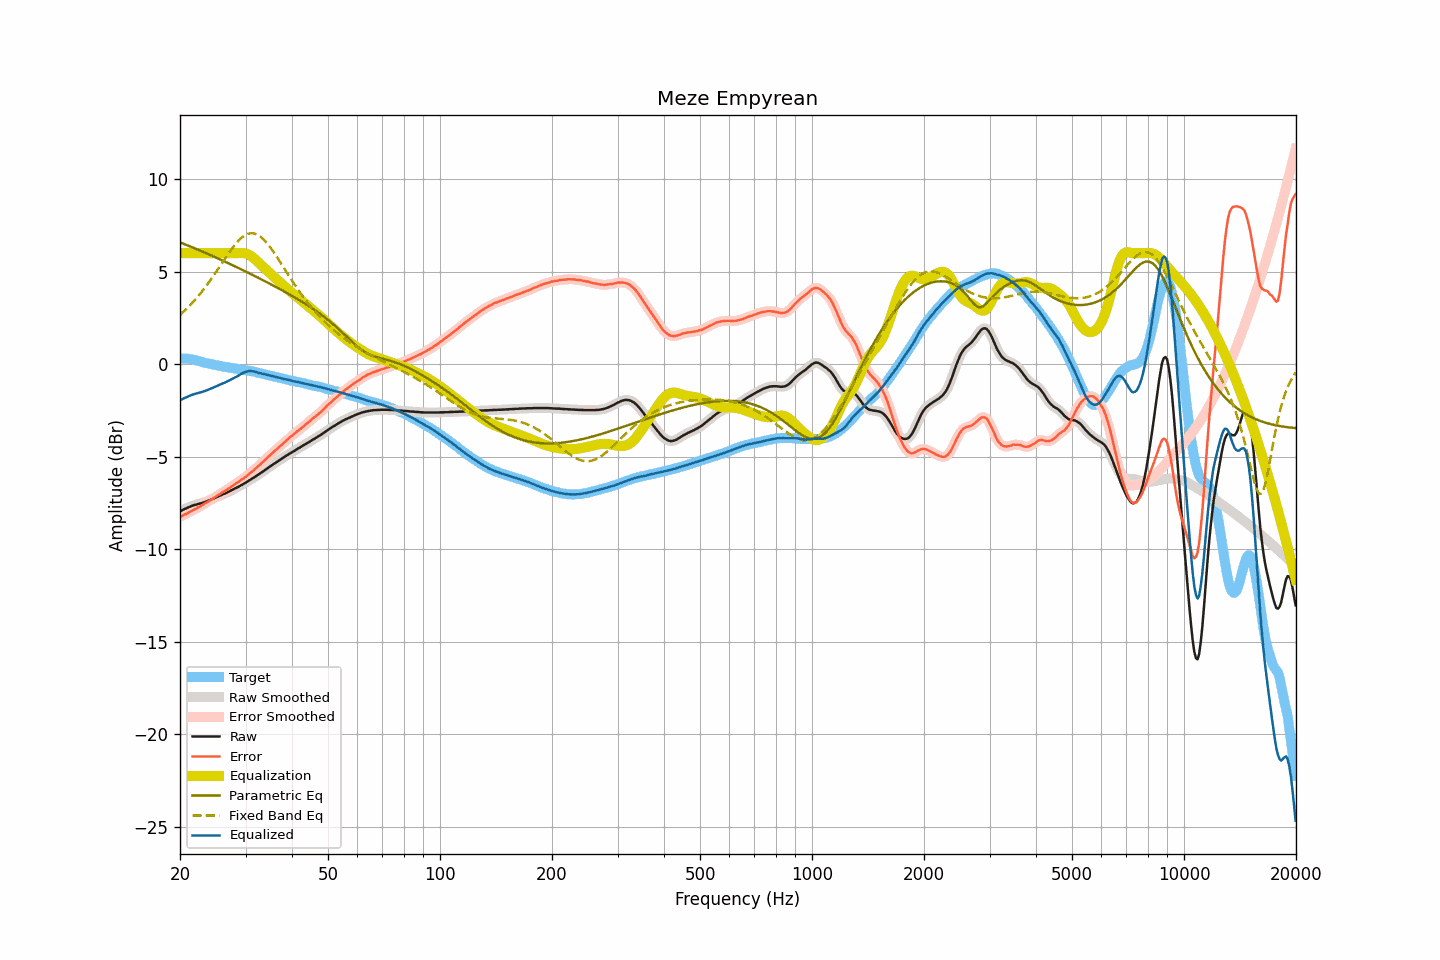

Source data for this figure (header and first rows):
frequency, raw, smoothed, error, error_smoothed, equalization, parametric_eq, fixed_band_eq, equalized_raw, equalized_smoothed, target
20.00, -7.95, -7.95, -8.25, -8.25, 6.00, 6.59, 2.67, -1.95, -1.95, 0.30
20.20, -7.91, -7.90, -8.21, -8.21, 6.00, 6.55, 2.75, -1.91, -1.90, 0.30
20.40, -7.86, -7.86, -8.16, -8.17, 6.00, 6.52, 2.82, -1.86, -1.86, 0.30
20.61, -7.82, -7.82, -8.12, -8.12, 6.00, 6.49, 2.91, -1.82, -1.82, 0.30
20.81, -7.78, -7.78, -8.08, -8.08, 6.00, 6.45, 2.99, -1.78, -1.78, 0.30
21.02, -7.74, -7.74, -8.04, -8.03, 6.00, 6.42, 3.08, -1.74, -1.74, 0.30
21.23, -7.70, -7.70, -7.98, -7.99, 6.00, 6.38, 3.16, -1.70, -1.70, 0.28
21.44, -7.67, -7.67, -7.94, -7.93, 6.00, 6.34, 3.26, -1.67, -1.67, 0.27
21.66, -7.64, -7.64, -7.89, -7.89, 6.00, 6.31, 3.35, -1.64, -1.64, 0.25
21.87, -7.61, -7.61, -7.84, -7.84, 6.00, 6.27, 3.45, -1.61, -1.61, 0.23
22.09, -7.59, -7.58, -7.81, -7.80, 6.00, 6.24, 3.54, -1.59, -1.58, 0.22
22.31, -7.56, -7.56, -7.75, -7.75, 6.00, 6.20, 3.65, -1.56, -1.56, 0.19
22.54, -7.54, -7.54, -7.71, -7.71, 6.00, 6.16, 3.75, -1.54, -1.54, 0.17
22.76, -7.52, -7.51, -7.66, -7.66, 6.00, 6.13, 3.86, -1.52, -1.51, 0.15
22.99, -7.49, -7.49, -7.60, -7.60, 6.00, 6.09, 3.97, -1.49, -1.49, 0.12
23.22, -7.46, -7.46, -7.54, -7.55, 6.00, 6.05, 4.08, -1.46, -1.46, 0.09
23.45, -7.43, -7.43, -7.49, -7.49, 6.00, 6.01, 4.20, -1.43, -1.43, 0.06
23.69, -7.40, -7.39, -7.45, -7.44, 6.00, 5.98, 4.31, -1.40, -1.39, 0.05
23.92, -7.36, -7.36, -7.39, -7.39, 6.00, 5.94, 4.43, -1.36, -1.36, 0.03
24.16, -7.32, -7.32, -7.34, -7.34, 6.00, 5.90, 4.56, -1.32, -1.32, 0.02
24.40, -7.29, -7.28, -7.29, -7.28, 6.00, 5.86, 4.68, -1.29, -1.28, 0.00
24.65, -7.25, -7.25, -7.23, -7.23, 6.00, 5.82, 4.81, -1.25, -1.25, -0.02
24.89, -7.21, -7.21, -7.17, -7.17, 6.00, 5.78, 4.93, -1.21, -1.21, -0.04
25.14, -7.17, -7.17, -7.12, -7.11, 6.00, 5.74, 5.06, -1.17, -1.17, -0.05
25.39, -7.13, -7.13, -7.05, -7.06, 6.00, 5.71, 5.19, -1.13, -1.13, -0.07
25.65, -7.10, -7.09, -7.01, -7.00, 6.00, 5.67, 5.32, -1.10, -1.09, -0.08
25.91, -7.06, -7.06, -6.94, -6.95, 6.00, 5.63, 5.45, -1.06, -1.06, -0.11
26.16, -7.02, -7.02, -6.89, -6.90, 6.00, 5.59, 5.58, -1.02, -1.02, -0.13
26.43, -6.99, -6.98, -6.85, -6.84, 6.00, 5.55, 5.71, -0.99, -0.98, -0.14
26.69, -6.95, -6.95, -6.79, -6.79, 6.00, 5.51, 5.84, -0.95, -0.95, -0.16
26.96, -6.90, -6.90, -6.73, -6.73, 6.00, 5.46, 5.97, -0.90, -0.90, -0.17
27.23, -6.86, -6.86, -6.68, -6.67, 6.00, 5.42, 6.09, -0.86, -0.86, -0.18
27.50, -6.81, -6.81, -6.62, -6.62, 6.00, 5.38, 6.21, -0.81, -0.81, -0.19
27.77, -6.77, -6.76, -6.55, -6.55, 6.00, 5.34, 6.33, -0.77, -0.76, -0.21
28.05, -6.72, -6.72, -6.49, -6.49, 6.00, 5.30, 6.44, -0.72, -0.72, -0.22
28.33, -6.68, -6.68, -6.43, -6.44, 6.00, 5.26, 6.54, -0.68, -0.68, -0.25
28.62, -6.64, -6.63, -6.38, -6.37, 6.01, 5.22, 6.64, -0.63, -0.63, -0.26
28.90, -6.59, -6.59, -6.32, -6.32, 6.01, 5.18, 6.73, -0.58, -0.58, -0.27
29.19, -6.54, -6.54, -6.25, -6.26, 6.01, 5.13, 6.82, -0.52, -0.53, -0.29
29.48, -6.50, -6.49, -6.20, -6.20, 6.01, 5.09, 6.88, -0.49, -0.48, -0.29
29.78, -6.44, -6.44, -6.13, -6.14, 6.00, 5.05, 6.95, -0.44, -0.44, -0.30
30.08, -6.39, -6.39, -6.07, -6.07, 5.98, 5.01, 7.00, -0.41, -0.41, -0.32
30.38, -6.34, -6.34, -6.00, -6.00, 5.95, 4.96, 7.04, -0.39, -0.38, -0.34
30.68, -6.28, -6.28, -5.93, -5.93, 5.91, 4.92, 7.06, -0.37, -0.37, -0.35
30.99, -6.23, -6.23, -5.86, -5.86, 5.86, 4.88, 7.08, -0.37, -0.37, -0.37
31.30, -6.17, -6.17, -5.78, -5.79, 5.80, 4.83, 7.08, -0.37, -0.37, -0.38
31.61, -6.12, -6.12, -5.72, -5.71, 5.73, 4.79, 7.07, -0.39, -0.39, -0.40
31.93, -6.06, -6.06, -5.64, -5.64, 5.65, 4.75, 7.04, -0.41, -0.41, -0.42
32.24, -6.01, -6.01, -5.56, -5.56, 5.57, 4.70, 7.01, -0.44, -0.44, -0.45
32.57, -5.95, -5.95, -5.48, -5.48, 5.48, 4.66, 6.96, -0.47, -0.46, -0.46
32.89, -5.89, -5.89, -5.41, -5.40, 5.40, 4.62, 6.90, -0.48, -0.48, -0.48
33.22, -5.83, -5.83, -5.32, -5.32, 5.32, 4.57, 6.83, -0.50, -0.50, -0.51
33.55, -5.77, -5.77, -5.24, -5.24, 5.24, 4.53, 6.75, -0.52, -0.52, -0.52
33.89, -5.71, -5.71, -5.16, -5.16, 5.16, 4.48, 6.65, -0.55, -0.55, -0.55
34.23, -5.65, -5.65, -5.08, -5.08, 5.08, 4.44, 6.56, -0.57, -0.57, -0.57
34.57, -5.59, -5.59, -5.00, -5.00, 5.00, 4.39, 6.45, -0.59, -0.59, -0.59
34.92, -5.53, -5.53, -4.91, -4.92, 4.92, 4.35, 6.34, -0.61, -0.61, -0.61
35.27, -5.47, -5.47, -4.84, -4.84, 4.84, 4.30, 6.22, -0.63, -0.63, -0.63
35.62, -5.41, -5.41, -4.76, -4.76, 4.76, 4.26, 6.09, -0.65, -0.65, -0.65
35.97, -5.35, -5.35, -4.67, -4.68, 4.68, 4.21, 5.97, -0.67, -0.67, -0.68
... 635 more rows
